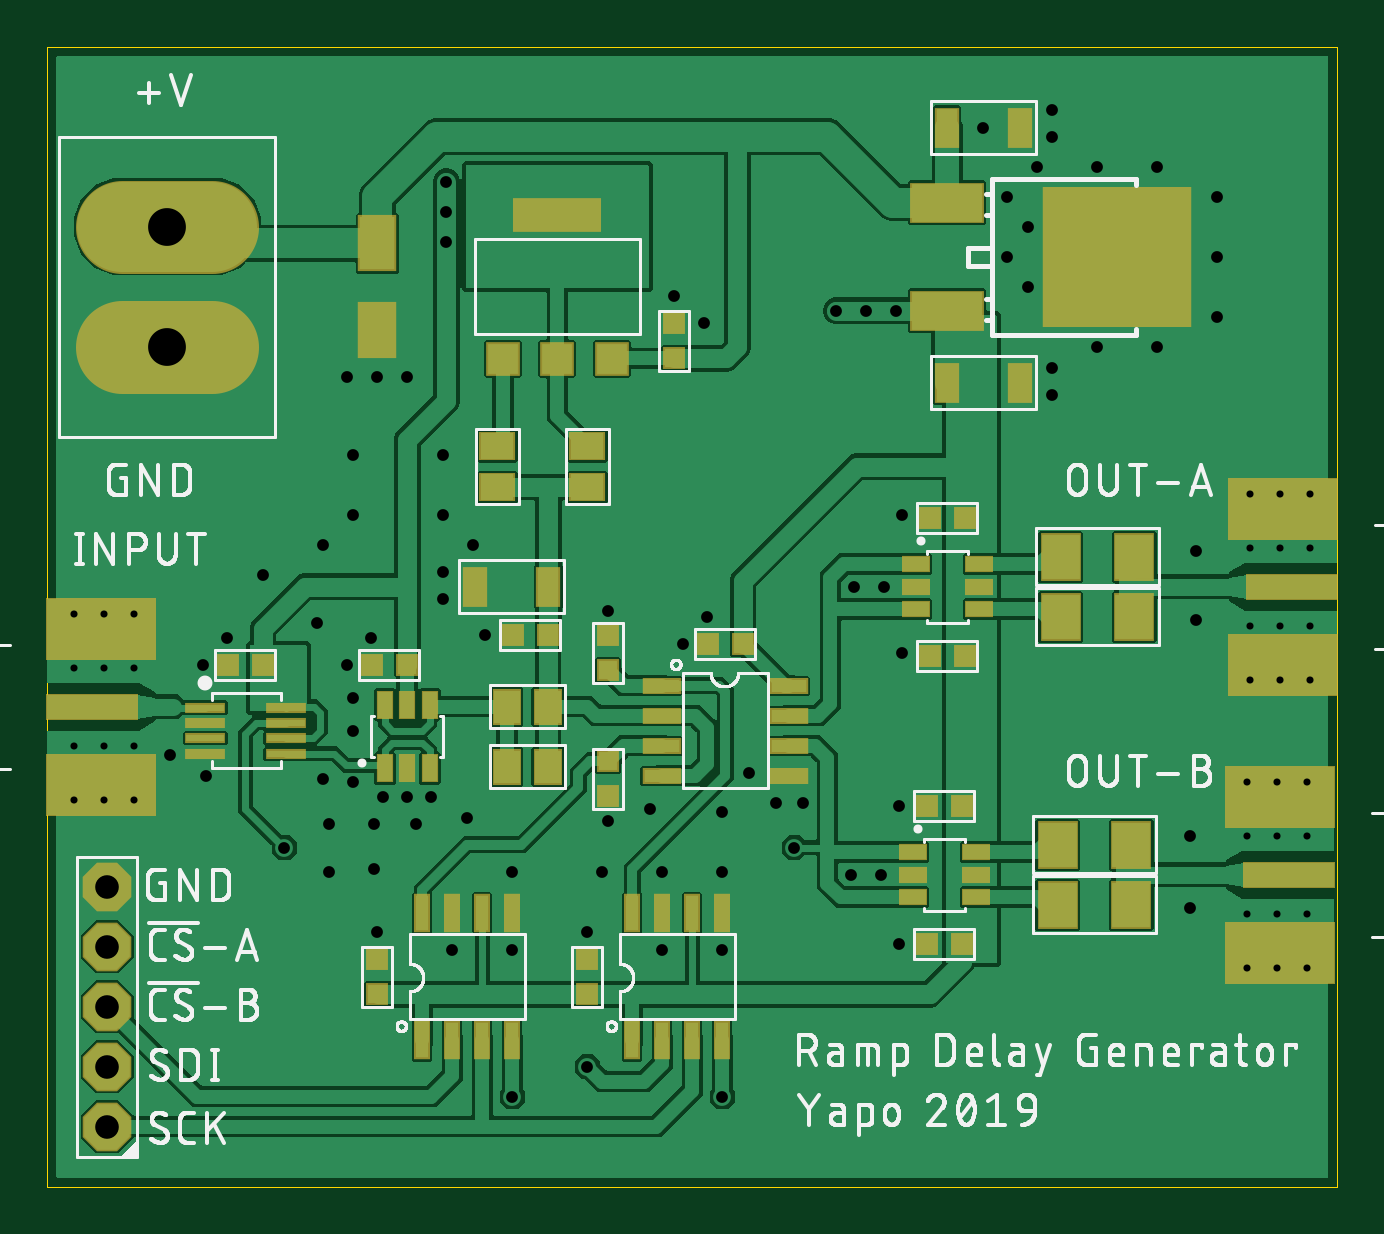
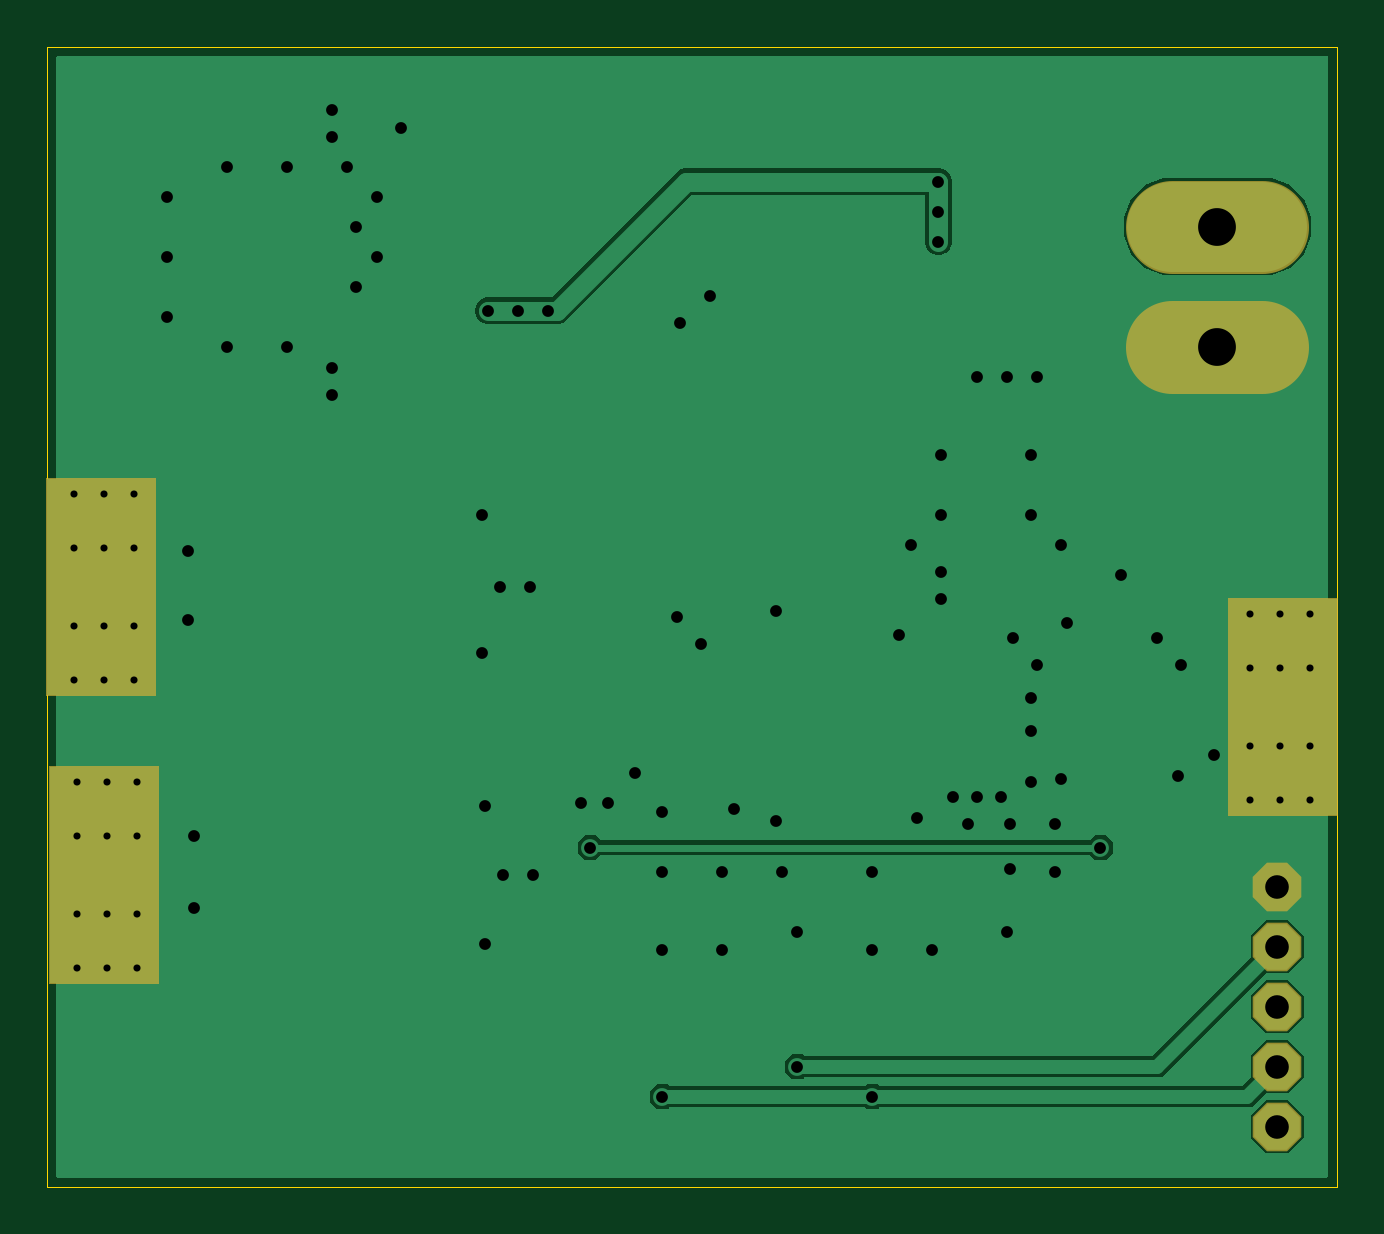
Circuit board: 8 layer files. Board 54.6 x 48.3 mm.
- outline: ramp-timebase.boardoutline.ger (232 bytes)
- bottom_copper: ramp-timebase.bottomlayer.ger (14076 bytes)
- bottom_mask: ramp-timebase.bottomsoldermask.ger (834 bytes)
- drill: ramp-timebase.drills.xln (1926 bytes)
- paste: ramp-timebase.tcream.ger (2929 bytes)
- top_copper: ramp-timebase.toplayer.ger (115894 bytes)
- top_silk: ramp-timebase.topsilkscreen.ger (113795 bytes)
- top_mask: ramp-timebase.topsoldermask.ger (3515 bytes)

=== outline: ramp-timebase.boardoutline.ger ===
G04 EAGLE Gerber RS-274X export*
G75*
%MOMM*%
%FSLAX34Y34*%
%LPD*%
%INBoard Outline*%
%IPPOS*%
%AMOC8*
5,1,8,0,0,1.08239X$1,22.5*%
G01*
%ADD10C,0.000000*%


D10*
X0Y0D02*
X546100Y0D01*
X546100Y482600D01*
X0Y482600D01*
X0Y0D01*
M02*

=== bottom_copper: ramp-timebase.bottomlayer.ger (14076 bytes, source omitted) ===
=== bottom_mask: ramp-timebase.bottomsoldermask.ger ===
G04 EAGLE Gerber RS-274X export*
G75*
%MOMM*%
%FSLAX34Y34*%
%LPD*%
%INBottom Solder Mask*%
%IPPOS*%
%AMOC8*
5,1,8,0,0,1.08239X$1,22.5*%
G01*
%ADD10C,0.681000*%
%ADD11R,4.699000X9.271000*%
%ADD12C,3.937000*%
%ADD13P,2.226909X8X112.500000*%


D10*
X11430Y163830D03*
X36830Y163830D03*
X11430Y242570D03*
X36830Y242570D03*
X24130Y242570D03*
X24130Y163830D03*
D11*
X22860Y203200D03*
D10*
X534670Y293370D03*
X509270Y293370D03*
X534670Y214630D03*
X509270Y214630D03*
X521970Y214630D03*
X521970Y293370D03*
D11*
X523240Y254000D03*
D10*
X533400Y171450D03*
X508000Y171450D03*
X533400Y92710D03*
X508000Y92710D03*
X520700Y92710D03*
X520700Y171450D03*
D11*
X521970Y132080D03*
D12*
X69850Y406400D02*
X31750Y406400D01*
X31750Y355600D02*
X69850Y355600D01*
D13*
X25400Y76200D03*
X25400Y50800D03*
X25400Y25400D03*
X25400Y101600D03*
X25400Y127000D03*
M02*

=== drill: ramp-timebase.drills.xln ===
M48
;GenerationSoftware,Autodesk,EAGLE,9.4.2*%
;CreationDate,2019-08-13T17:31:58Z*%
FMAT,2
ICI,OFF
METRIC,TZ,000.000
T5C0.300
T4C0.500
T3C1.000
T2C1.600
%
G90
M71
T2
X5080Y35560
X5080Y40640
T3
X2540Y12700
X2540Y10160
X2540Y2540
X2540Y5080
X2540Y7620
T4
X12954Y20701
X19685Y13335
X12954Y19304
X12954Y17145
X11684Y17272
X11938Y15367
X11938Y13335
X35433Y25400
X13843Y13462
X23495Y13335
X13970Y10795
X11430Y23876
X9144Y25908
X11684Y27178
X12954Y28448
X12954Y30988
X16764Y28448
X16764Y30988
X28575Y10033
X19685Y10033
X22860Y10795
X13843Y15367
X16891Y42545
X28575Y3810
X19685Y3810
X22860Y5080
X31623Y14351
X10033Y14351
X16891Y40005
X16891Y41275
X33401Y37084
X34671Y37084
X35941Y37084
X28575Y13335
X48387Y14859
X48387Y11811
X48641Y24003
X48641Y26924
X16256Y16510
X14224Y16510
X17780Y15621
X25527Y16002
X28575Y15875
X26035Y13335
X6604Y22098
X39624Y44831
X27813Y36576
X26543Y37719
X15240Y34290
X13970Y34290
X12700Y34290
X16764Y24892
X16764Y26035
X18034Y27178
X18542Y23368
X5207Y18288
X6731Y17399
X17145Y10033
X7620Y23241
X13716Y23241
X15240Y16510
X12700Y22098
X34163Y25400
X34036Y13208
X36068Y10287
X36068Y16129
X36195Y22606
X36195Y28448
X35306Y13208
X42545Y44450
X26035Y10033
X15621Y15367
X23749Y15494
X23749Y24384
X32004Y16256
X30861Y16256
X29718Y17526
X26924Y22987
X27940Y24130
X41529Y38100
X41529Y40640
X46990Y35560
X41910Y43180
X42545Y45593
X42545Y34671
X42545Y33528
X40640Y39370
X40640Y41910
X49530Y36830
X49530Y39370
X44450Y35560
X44450Y43180
X46990Y43180
X49530Y41910
T5
X53340Y11557
X52197Y23749
X53340Y14859
X50800Y11557
X50800Y14859
X53340Y17145
X50800Y17145
X53340Y9271
X50800Y9271
X52070Y9271
X52070Y17145
X52070Y14859
X52070Y11557
X3683Y21971
X1143Y18669
X1143Y21971
X53467Y27051
X1143Y16383
X3683Y16383
X1143Y24257
X3683Y24257
X2413Y24257
X2413Y16383
X2413Y18669
X2413Y21971
X53467Y23749
X3683Y18669
X50927Y23749
X50927Y27051
X53467Y29337
X50927Y29337
X53467Y21463
X50927Y21463
X52197Y21463
X52197Y29337
X52197Y27051
M30
=== paste: ramp-timebase.tcream.ger ===
G04 EAGLE Gerber RS-274X export*
G75*
%MOMM*%
%FSLAX34Y34*%
%LPD*%
%INTop Solder Paste*%
%IPPOS*%
%AMOC8*
5,1,8,0,0,1.08239X$1,22.5*%
G01*
%ADD10R,0.800000X0.800000*%
%ADD11R,1.500000X2.250000*%
%ADD12R,0.900000X1.600000*%
%ADD13R,1.600000X0.300000*%
%ADD14R,0.600000X1.100000*%
%ADD15R,1.500000X0.550000*%
%ADD16R,0.550000X1.500000*%
%ADD17R,1.100000X0.600000*%
%ADD18R,3.000000X1.600000*%
%ADD19R,6.200000X5.800000*%
%ADD20R,4.572000X2.540000*%
%ADD21R,3.810000X1.016000*%
%ADD22R,1.400000X1.100000*%
%ADD23R,1.100000X1.400000*%
%ADD24R,1.600000X1.900000*%
%ADD25R,1.300000X1.300000*%
%ADD26R,3.600000X1.300000*%


D10*
X196970Y233680D03*
X211970Y233680D03*
X139700Y96400D03*
X139700Y81400D03*
X372230Y102870D03*
X387230Y102870D03*
X373500Y224790D03*
X388500Y224790D03*
X265430Y365640D03*
X265430Y350640D03*
D11*
X139700Y399250D03*
X139700Y362750D03*
D10*
X237490Y233560D03*
X237490Y218560D03*
X237490Y165220D03*
X237490Y180220D03*
D12*
X411740Y340360D03*
X380740Y340360D03*
X411740Y448310D03*
X380740Y448310D03*
D10*
X372230Y161290D03*
X387230Y161290D03*
X373500Y283210D03*
X388500Y283210D03*
X228600Y96400D03*
X228600Y81400D03*
X76320Y220980D03*
X91320Y220980D03*
D13*
X66820Y196290D03*
X66820Y202790D03*
X66820Y189790D03*
X66820Y183290D03*
X100820Y196290D03*
X100820Y202790D03*
X100820Y189790D03*
X100820Y183290D03*
D14*
X142900Y177000D03*
X152400Y177000D03*
X161900Y177000D03*
X161900Y204000D03*
X152400Y204000D03*
X142900Y204000D03*
D15*
X260020Y212090D03*
X260020Y199390D03*
X260020Y186690D03*
X260020Y173990D03*
X314020Y173990D03*
X314020Y186690D03*
X314020Y199390D03*
X314020Y212090D03*
D16*
X247650Y61900D03*
X260350Y61900D03*
X273050Y61900D03*
X285750Y61900D03*
X285750Y115900D03*
X273050Y115900D03*
X260350Y115900D03*
X247650Y115900D03*
X158750Y61900D03*
X171450Y61900D03*
X184150Y61900D03*
X196850Y61900D03*
X196850Y115900D03*
X184150Y115900D03*
X171450Y115900D03*
X158750Y115900D03*
D17*
X367500Y263500D03*
X367500Y254000D03*
X367500Y244500D03*
X394500Y244500D03*
X394500Y254000D03*
X394500Y263500D03*
X366230Y141580D03*
X366230Y132080D03*
X366230Y122580D03*
X393230Y122580D03*
X393230Y132080D03*
X393230Y141580D03*
D18*
X381000Y416550D03*
X381000Y370850D03*
D19*
X452800Y393700D03*
D20*
X22860Y170180D03*
X22860Y236220D03*
D21*
X19050Y203200D03*
D20*
X523240Y287020D03*
X523240Y220980D03*
D21*
X527050Y254000D03*
D20*
X521970Y165100D03*
X521970Y99060D03*
D21*
X525780Y132080D03*
D22*
X190500Y313550D03*
X190500Y296050D03*
X228600Y313550D03*
X228600Y296050D03*
D23*
X194450Y203200D03*
X211950Y203200D03*
X194450Y177800D03*
X211950Y177800D03*
D24*
X429000Y266700D03*
X460000Y266700D03*
X429000Y241300D03*
X460000Y241300D03*
X427730Y144780D03*
X458730Y144780D03*
X427730Y119380D03*
X458730Y119380D03*
D25*
X215900Y350500D03*
X192900Y350500D03*
X238900Y350500D03*
D26*
X215900Y411500D03*
D10*
X279520Y229870D03*
X294520Y229870D03*
X137280Y220980D03*
X152280Y220980D03*
D12*
X181090Y254000D03*
X212090Y254000D03*
M02*

=== top_copper: ramp-timebase.toplayer.ger (115894 bytes, source omitted) ===
=== top_silk: ramp-timebase.topsilkscreen.ger (113795 bytes, source omitted) ===
=== top_mask: ramp-timebase.topsoldermask.ger ===
G04 EAGLE Gerber RS-274X export*
G75*
%MOMM*%
%FSLAX34Y34*%
%LPD*%
%INTop Solder Mask*%
%IPPOS*%
%AMOC8*
5,1,8,0,0,1.08239X$1,22.5*%
G01*
%ADD10R,0.927000X0.927000*%
%ADD11R,1.627000X2.377000*%
%ADD12R,1.027000X1.727000*%
%ADD13R,1.727000X0.427000*%
%ADD14R,0.727000X1.227000*%
%ADD15R,1.627000X0.677000*%
%ADD16R,0.677000X1.627000*%
%ADD17R,1.227000X0.727000*%
%ADD18R,3.127000X1.727000*%
%ADD19R,6.327000X5.927000*%
%ADD20R,4.699000X2.667000*%
%ADD21R,3.937000X1.143000*%
%ADD22C,0.681000*%
%ADD23C,3.937000*%
%ADD24R,1.527000X1.227000*%
%ADD25R,1.227000X1.527000*%
%ADD26R,1.727000X2.027000*%
%ADD27R,1.427000X1.427000*%
%ADD28R,3.727000X1.427000*%
%ADD29P,2.226909X8X112.500000*%


D10*
X196970Y233680D03*
X211970Y233680D03*
X139700Y96400D03*
X139700Y81400D03*
X372230Y102870D03*
X387230Y102870D03*
X373500Y224790D03*
X388500Y224790D03*
X265430Y365640D03*
X265430Y350640D03*
D11*
X139700Y399250D03*
X139700Y362750D03*
D10*
X237490Y233560D03*
X237490Y218560D03*
X237490Y165220D03*
X237490Y180220D03*
D12*
X411740Y340360D03*
X380740Y340360D03*
X411740Y448310D03*
X380740Y448310D03*
D10*
X372230Y161290D03*
X387230Y161290D03*
X373500Y283210D03*
X388500Y283210D03*
X228600Y96400D03*
X228600Y81400D03*
X76320Y220980D03*
X91320Y220980D03*
D13*
X66820Y196290D03*
X66820Y202790D03*
X66820Y189790D03*
X66820Y183290D03*
X100820Y196290D03*
X100820Y202790D03*
X100820Y189790D03*
X100820Y183290D03*
D14*
X142900Y177000D03*
X152400Y177000D03*
X161900Y177000D03*
X161900Y204000D03*
X152400Y204000D03*
X142900Y204000D03*
D15*
X260020Y212090D03*
X260020Y199390D03*
X260020Y186690D03*
X260020Y173990D03*
X314020Y173990D03*
X314020Y186690D03*
X314020Y199390D03*
X314020Y212090D03*
D16*
X247650Y61900D03*
X260350Y61900D03*
X273050Y61900D03*
X285750Y61900D03*
X285750Y115900D03*
X273050Y115900D03*
X260350Y115900D03*
X247650Y115900D03*
X158750Y61900D03*
X171450Y61900D03*
X184150Y61900D03*
X196850Y61900D03*
X196850Y115900D03*
X184150Y115900D03*
X171450Y115900D03*
X158750Y115900D03*
D17*
X367500Y263500D03*
X367500Y254000D03*
X367500Y244500D03*
X394500Y244500D03*
X394500Y254000D03*
X394500Y263500D03*
X366230Y141580D03*
X366230Y132080D03*
X366230Y122580D03*
X393230Y122580D03*
X393230Y132080D03*
X393230Y141580D03*
D18*
X381000Y416550D03*
X381000Y370850D03*
D19*
X452800Y393700D03*
D20*
X22860Y170180D03*
X22860Y236220D03*
D21*
X19050Y203200D03*
D22*
X11430Y163830D03*
X36830Y163830D03*
X11430Y242570D03*
X36830Y242570D03*
X24130Y242570D03*
X24130Y163830D03*
D20*
X523240Y287020D03*
X523240Y220980D03*
D21*
X527050Y254000D03*
D22*
X534670Y293370D03*
X509270Y293370D03*
X534670Y214630D03*
X509270Y214630D03*
X521970Y214630D03*
X521970Y293370D03*
D20*
X521970Y165100D03*
X521970Y99060D03*
D21*
X525780Y132080D03*
D22*
X533400Y171450D03*
X508000Y171450D03*
X533400Y92710D03*
X508000Y92710D03*
X520700Y92710D03*
X520700Y171450D03*
D23*
X69850Y406400D02*
X31750Y406400D01*
X31750Y355600D02*
X69850Y355600D01*
D24*
X190500Y313550D03*
X190500Y296050D03*
X228600Y313550D03*
X228600Y296050D03*
D25*
X194450Y203200D03*
X211950Y203200D03*
X194450Y177800D03*
X211950Y177800D03*
D26*
X429000Y266700D03*
X460000Y266700D03*
X429000Y241300D03*
X460000Y241300D03*
X427730Y144780D03*
X458730Y144780D03*
X427730Y119380D03*
X458730Y119380D03*
D27*
X215900Y350500D03*
X192900Y350500D03*
X238900Y350500D03*
D28*
X215900Y411500D03*
D10*
X279520Y229870D03*
X294520Y229870D03*
X137280Y220980D03*
X152280Y220980D03*
D12*
X181090Y254000D03*
X212090Y254000D03*
D29*
X25400Y76200D03*
X25400Y50800D03*
X25400Y25400D03*
X25400Y101600D03*
X25400Y127000D03*
M02*

